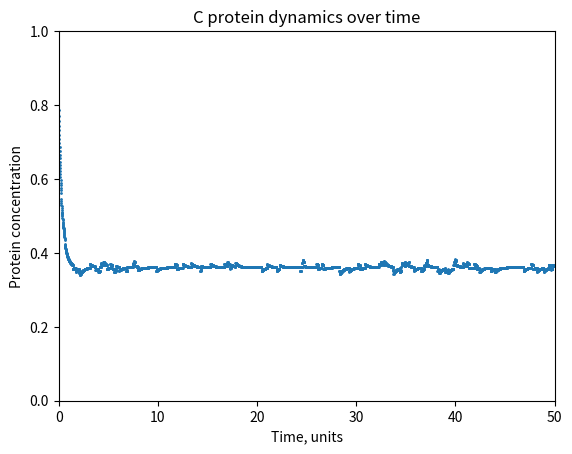

The script that saved this image:
#### Phage P2 switch stochastic modelling ####

#### 2019-06-27 ####

# Importing packages #

import matplotlib.pyplot as plt
import numpy as np

# Setting up initial conditions and parameters #

u=1
sigma=2
gamma=3
teta=2

dt=0.01
x=0.8
t=0.00
tau=0.01


# Compute the values of x(t) for t<1.0 so in total 100 values #
# Updated by the tau-leap method #

t_list=list()
x_list=list()

while t<100.0:
    num= 1.0 + teta*u*x*x 
    den = 1.0 + u*x*x + sigma*u*u*x*x*x*x
    fx= num/den -gamma*x
    number1 = np.random.poisson(num/den*tau,1)
    number2 = np.random.poisson(gamma*x*tau,1)
    fx=fx + number1 - number2
    x = x + dt*fx
    t = t + dt
    t_list.append(t)
    x_list.append(x)

# Plot c protein dynamics over time #

fig = plt.figure()
plt.axis([0,50,0,1])
plt.title("C protein dynamics over time")
plt.xlabel("Time, units")
plt.ylabel("Protein concentration")
plt.scatter (t_list,x_list, s=1)
plt.show()
